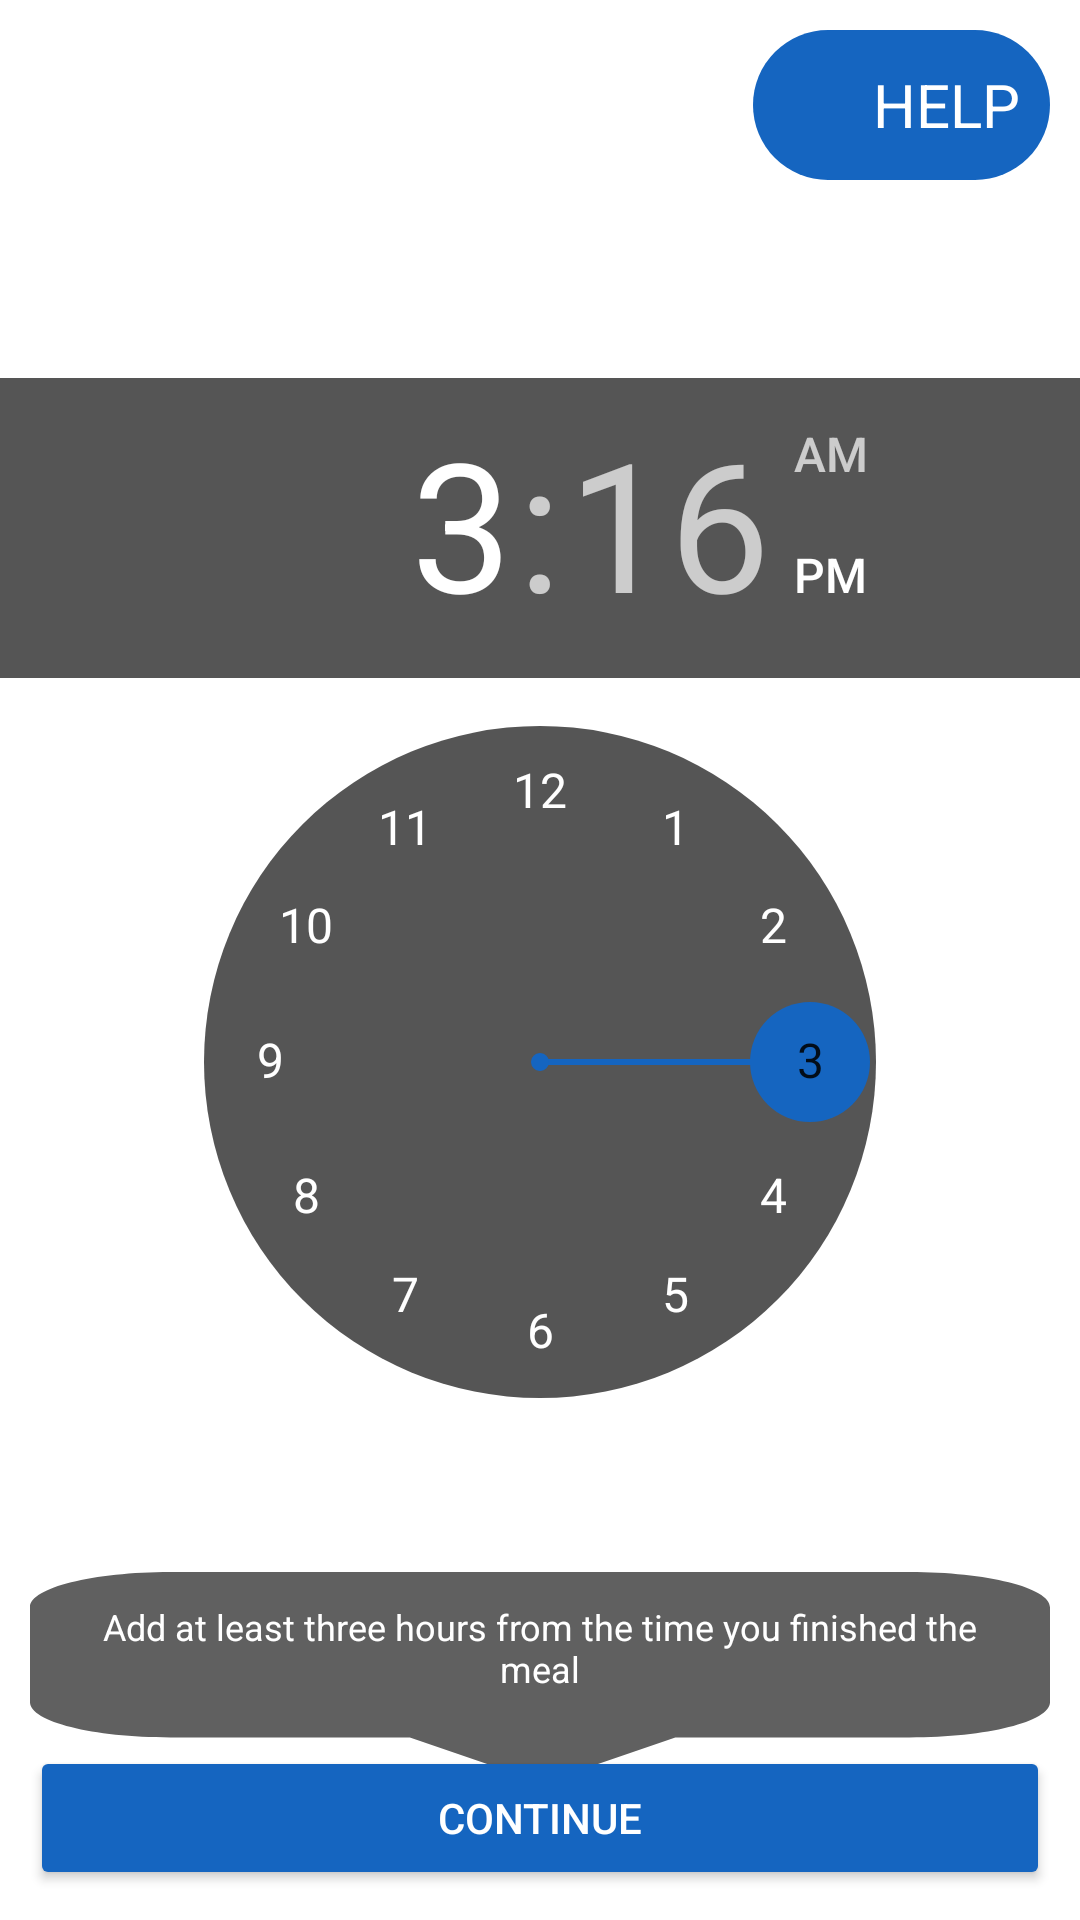

Produce the Android XML layout that renders to this screen, including the resource entries it uses.
<!-- AndroidManifest.xml: application theme AppTheme -->
<!-- res/layout/activity_timer_set.xml -->
<?xml version="1.0" encoding="utf-8"?>
<RelativeLayout xmlns:android="http://schemas.android.com/apk/res/android"
    xmlns:app="http://schemas.android.com/apk/res-auto"
    xmlns:tools="http://schemas.android.com/tools"
    android:layout_width="match_parent"
    android:layout_height="match_parent"
    android:background="@color/colorWhite"
    tools:context=".TimerSetActivity">

    <RelativeLayout
        android:id="@+id/layoutHelp"
        android:layout_width="wrap_content"
        android:layout_height="wrap_content"
        android:layout_alignParentTop="true"
        android:orientation="horizontal"
        android:layout_margin="10dp"
        android:padding="10dp"
        android:layout_alignParentEnd="true"
        android:background="@drawable/rounded_rectangle"
        android:layout_alignParentRight="true">

        <androidx.appcompat.widget.AppCompatImageView
            android:layout_width="30dp"
            android:layout_height="30dp"
            android:id="@+id/imgHelp"
            android:background="@drawable/ic_help_outline_black_24dp"
            />

        <androidx.appcompat.widget.AppCompatTextView
            android:layout_toEndOf="@+id/imgHelp"
            style="@style/TextAppearance.AppCompat.Headline"
            android:layout_width="wrap_content"
            android:layout_height="wrap_content"
            android:text="HELP"
            android:layout_centerVertical="true"
            android:textSize="20sp"
            android:layout_toRightOf="@+id/imgHelp" />

    </RelativeLayout>


    <androidx.appcompat.widget.AppCompatTextView
        style="@style/TextAppearance.AppCompat.Headline"
        android:layout_width="wrap_content"
        android:layout_height="wrap_content"
        android:padding="10dp"
        android:text="Enter decline Time" />

    <TimePicker
        android:id="@+id/timePicker"
        android:layout_width="wrap_content"
        android:layout_height="wrap_content"
        android:layout_centerInParent="true"
        style="@style/TimePickerTheme"
        />

        <androidx.appcompat.widget.AppCompatTextView
            android:layout_below="@+id/timePicker"
            style="@style/TextAppearance.AppCompat.Headline"
            android:layout_width="wrap_content"
            android:layout_height="wrap_content"
            android:layout_centerVertical="true"
            android:layout_centerHorizontal="true"
            android:background="@drawable/tool_tip"
            android:textAlignment="center"
            android:paddingTop="10dp"
            android:paddingBottom="30dp"
            android:paddingLeft="10dp"
            android:paddingRight="10dp"
            android:textSize="12sp"
            android:layout_marginTop="10dp"
            android:textColor="@color/colorWhite"
            android:text="Add at least three hours from the time you finished the meal"
            android:layout_marginLeft="20dp" />


    <com.google.android.material.button.MaterialButton
        style="@style/Widget.AppCompat.Button.Colored"
        android:layout_width="match_parent"
        android:layout_height="wrap_content"
        android:layout_alignParentBottom="true"
        android:layout_margin="10dp"
        android:onClick="goToTimerActivity"
        android:text="Continue"
        android:textColor="@android:color/white"
        app:cornerRadius="20dp" />

</RelativeLayout>
<!-- resources referenced by this layout -->
<resources>
  <color name="colorWhite">#FFFFFF</color>
  <!-- drawable rounded_rectangle (drawable) -->
  <shape xmlns:android="http://schemas.android.com/apk/res/android"
      android:shape="rectangle">
  
      <solid android:color="@color/colorPrimary" />
  
      <corners android:radius="32dp" />
  
  </shape>
  <!-- drawable tool_tip (drawable) -->
  <?xml version="1.0" encoding="utf-8"?>
  <vector xmlns:android="http://schemas.android.com/apk/res/android"
      android:width="24dp"
      android:height="20dp"
      android:viewportHeight="162"
      android:viewportWidth="196">
      <path
          android:fillColor="#606060"
          android:pathData="M0 26.9917C0 12.0846 12.09433 0 26.99583 0L169.0042 0C183.9136 0 196 12.09104 196 26.9917L196 100.0083C196 114.9154 183.9057 127 169.0042 127L124 127L98.5 162L73 127L26.99583 127C12.08644 127 0 114.909 0 100.0083L0 26.9917" />
  </vector>
  <style name="TimePickerTheme" parent="Theme.AppCompat.Light.Dialog">
          <item name="colorAccent">@color/colorPrimary</item>
          <item name="android:layout_width">wrap_content</item>
          <item name="android:layout_height">wrap_content</item>
      </style>
  <style name="AppTheme" parent="Theme.MaterialComponents.NoActionBar">
          
          <item name="colorPrimary">@color/colorPrimary</item>
          <item name="colorPrimaryDark">@color/colorPrimaryDark</item>
          <item name="colorAccent">@color/colorAccent</item>
      </style>
  <color name="colorPrimary">#1565C0</color>
  <color name="colorPrimaryDark">#1565C0</color>
  <color name="colorAccent">#1565C0</color>
</resources>
